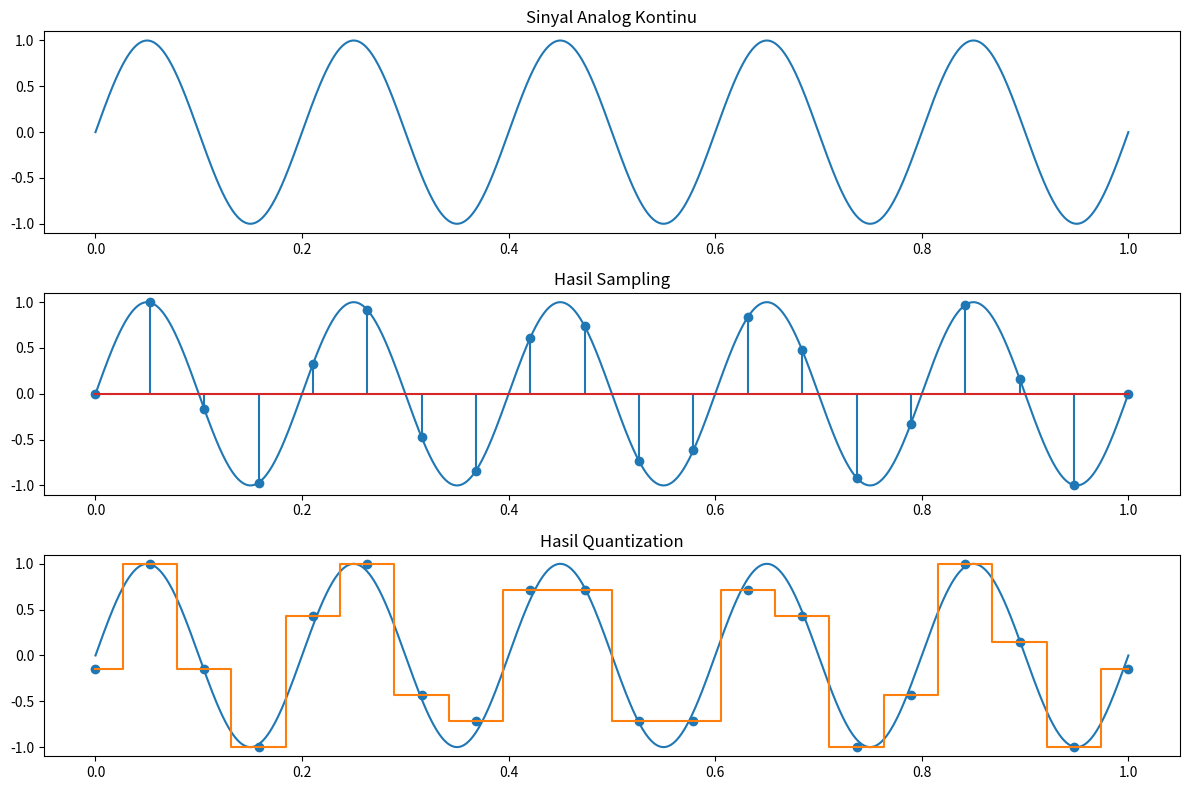

The script that saved this image:
import numpy as np
import matplotlib.pyplot as plt

def simulate_digitization(analog_signal, sampling_rate, quantization_levels):

    t_continuous = np.linspace(0, 1, 1000)
    x_continuous = analog_signal(t_continuous)

    # Sampling
    t_sampled = np.linspace(0, 1, sampling_rate)
    x_sampled = analog_signal(t_sampled)

    # Quantization
    x_min = np.min(x_sampled)
    x_max = np.max(x_sampled)

    delta = (x_max - x_min) / (quantization_levels - 1)
    x_quantized = np.round((x_sampled - x_min) / delta) * delta + x_min

    plt.figure(figsize=(12,8))

    # Analog
    plt.subplot(3,1,1)
    plt.plot(t_continuous, x_continuous)
    plt.title("Sinyal Analog Kontinu")

    # Sampling
    plt.subplot(3,1,2)
    plt.plot(t_continuous, x_continuous)
    plt.stem(t_sampled, x_sampled)
    plt.title("Hasil Sampling")

    # Quantization
    plt.subplot(3,1,3)
    plt.plot(t_continuous, x_continuous)
    plt.step(t_sampled, x_quantized, where="mid")
    plt.scatter(t_sampled, x_quantized)
    plt.title("Hasil Quantization")

    plt.tight_layout()
    plt.show()

    print("="*50)
    print("Sampling rate       :", sampling_rate)
    print("Quantization levels :", quantization_levels)
    print("Resolusi kuantisasi :", delta)

    return t_sampled, x_sampled, x_quantized


# Contoh sinyal
def analog_signal(t):
    return np.sin(2 * np.pi * 5 * t)

simulate_digitization(
    analog_signal=analog_signal,
    sampling_rate=20,
    quantization_levels=8
)
